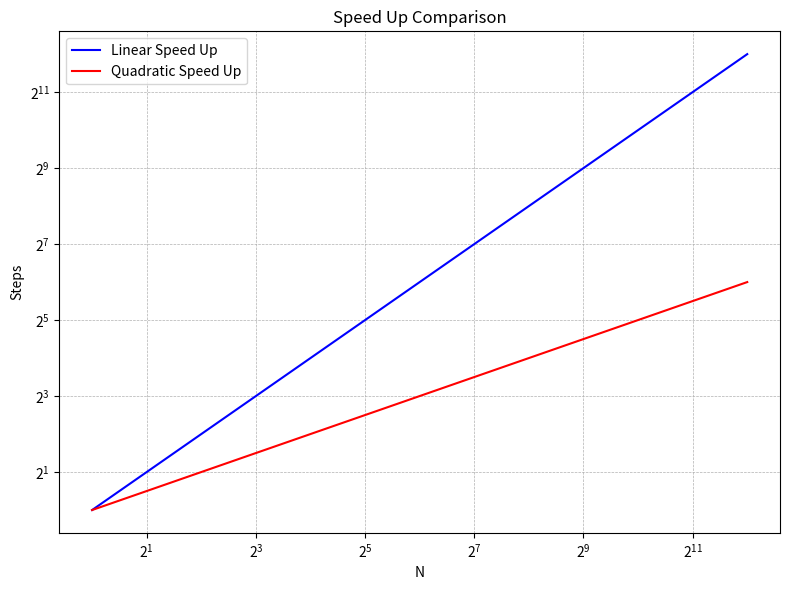

Write Python code to recreate this figure.
import matplotlib.pyplot as plt
import numpy as np

# Create a logarithmic scale
N = np.logspace(0, 12, base=2, num=50)  # N from 1 to 4096 in log base 2 steps

# Define "Steps" for Linear and Quadratic
linear_steps = N
quadratic_steps = np.sqrt(N)  # Equivalent to speedup from N -> sqrt(N)

# Plotting
plt.figure(figsize=(8, 6))
plt.plot(N, linear_steps, label='Linear Speed Up', color='blue')
plt.plot(N, quadratic_steps, label='Quadratic Speed Up', color='red')

plt.xscale('log', base=2)
plt.yscale('log', base=2)

plt.xlabel('N')
plt.ylabel('Steps')
plt.title('Speed Up Comparison')
plt.grid(True, which="both", ls="--", linewidth=0.5)
plt.legend()

plt.tight_layout()
plt.show()
